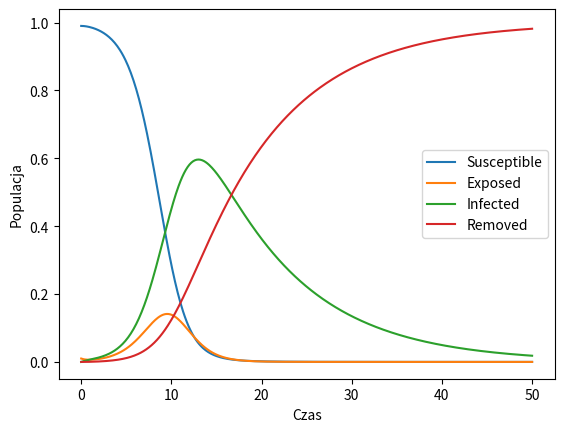

Here is the Python script that generated this plot:
import numpy as np
import matplotlib.pyplot as plt



beta = 1.0
sigma = 1.0
gamma = 0.1

s_0 = 0.99
e_0 = 0.01
i_0 = 0
r_0 = 0


def sus(s, e, i):
    return -beta * i * s


def exp(s, e, i):
    return beta * i * s - sigma * e


def inf(e, i):
    return sigma * e - gamma * i


def rem(i):
    return gamma * i


def metoda_rungego_kutty(s, e, i, r, h):
    k1_s = sus(s, e, i)
    k1_e = exp(s, e, i)
    k1_i = inf(e, i)
    k1_r = rem(i)

    k2_s = sus(s + 0.5 * h * k1_s, e + 0.5 * h * k1_e, i + 0.5 * h * k1_i)
    k2_e = exp(s + 0.5 * h * k1_s, e + 0.5 * h * k1_e, i + 0.5 * h * k1_i)
    k2_i = inf(e + 0.5 * h * k1_e, i + 0.5 * h * k1_i)
    k2_r = rem(i + 0.5 * h * k1_i)

    k3_s = sus(s + 0.5 * h * k2_s, e + 0.5 * h * k2_e, i + 0.5 * h * k2_i)
    k3_e = exp(s + 0.5 * h * k2_s, e + 0.5 * h * k2_e, i + 0.5 * h * k2_i)
    k3_i = inf(e + 0.5 * h * k2_e, i + 0.5 * h * k2_i)
    k3_r = rem(i + 0.5 * h * k2_i)

    k4_s = sus(s + h * k3_s, e + h * k3_e, i + h * k3_i)
    k4_e = exp(s + h * k3_s, e + h * k3_e, i + h * k3_i)
    k4_i = inf(e + h * k3_e, i + h * k3_i)
    k4_r = rem(i + h * k3_i)

    s_new = s + (h / 6) * (k1_s + 2 * k2_s + 2 * k3_s + k4_s)
    e_new = e + (h / 6) * (k1_e + 2 * k2_e + 2 * k3_e + k4_e)
    i_new = i + (h / 6) * (k1_i + 2 * k2_i + 2 * k3_i + k4_i)
    r_new = r + (h / 6) * (k1_r + 2 * k2_r + 2 * k3_r + k4_r)
    

    return s_new, e_new, i_new, r_new


t_max = 50
h = 0.1
steps = int(t_max / h) + 1


time = np.linspace(0, t_max, steps)
susceptible = np.zeros(steps)
exposed = np.zeros(steps)
infected = np.zeros(steps)
removed = np.zeros(steps)


susceptible[0] = s_0
exposed[0] = e_0
infected[0] = i_0
removed[0] = r_0


for i in range(1, steps):
    susceptible[i], exposed[i], infected[i], removed[i] = metoda_rungego_kutty(susceptible[i - 1],
                                               exposed[i - 1], infected[i - 1], removed[i - 1], h)


plt.plot(time, susceptible, label="Susceptible")
plt.plot(time, exposed, label="Exposed")
plt.plot(time, infected, label="Infected")
plt.plot(time, removed, label="Removed")
plt.xlabel("Czas")
plt.ylabel("Populacja")
plt.legend()
plt.show()













